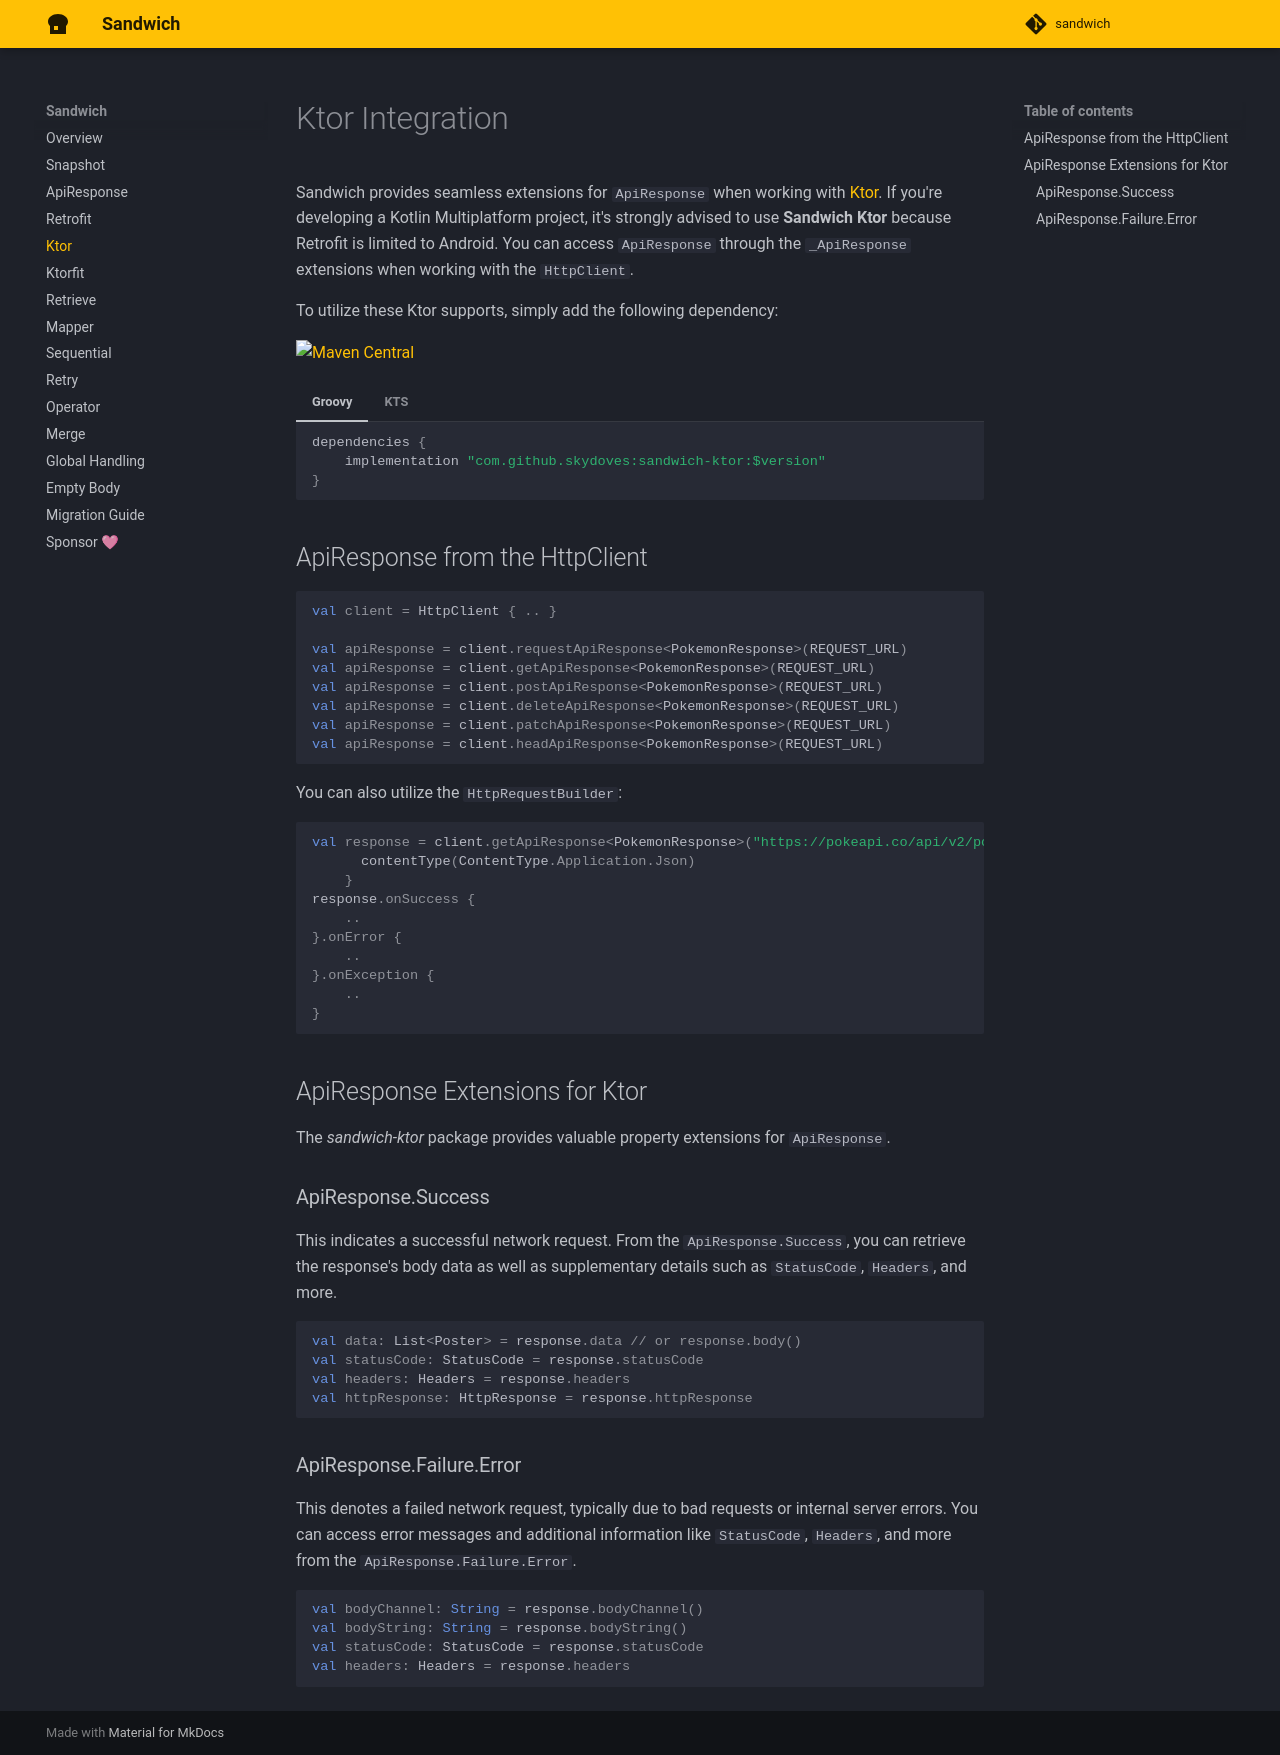

repository: SingularityX-ai/sandwich · page: ktor/index.html · generator: mkdocs

# Ktor Integration

Sandwich provides seamless extensions for `ApiResponse` when working with [Ktor](https://github.com/ktorio/ktor). If you're developing a Kotlin Multiplatform project, it's strongly advised to use **Sandwich Ktor** because Retrofit is limited to Android. You can access `ApiResponse` through the `_ApiResponse` extensions when working with the `HttpClient`.

To utilize these Ktor supports, simply add the following dependency:

[![Maven Central](https://img.shields.io/maven-central/v/com.github.skydoves/sandwich.svg?label=Maven%20Central)](https://search.maven.org/search?q=g:%22com.github.skydoves%22%20AND%20a:%22sandwich%22)

=== "Groovy"

    ```Groovy
    dependencies {
        implementation "com.github.skydoves:sandwich-ktor:$version"
    }
    ```

=== "KTS"

    ```kotlin
    dependencies {
        implementation("com.github.skydoves:sandwich-ktor:$version")
    }
    ```

## ApiResponse from the HttpClient

```kotlin
val client = HttpClient { .. }

val apiResponse = client.requestApiResponse<PokemonResponse>(REQUEST_URL) 
val apiResponse = client.getApiResponse<PokemonResponse>(REQUEST_URL) 
val apiResponse = client.postApiResponse<PokemonResponse>(REQUEST_URL) 
val apiResponse = client.deleteApiResponse<PokemonResponse>(REQUEST_URL) 
val apiResponse = client.patchApiResponse<PokemonResponse>(REQUEST_URL) 
val apiResponse = client.headApiResponse<PokemonResponse>(REQUEST_URL) 
```

You can also utilize the `HttpRequestBuilder`:

```kotlin
val response = client.getApiResponse<PokemonResponse>("https://pokeapi.co/api/v2/pokemon") {
      contentType(ContentType.Application.Json)
    }
response.onSuccess {
    ..
}.onError {
    ..
}.onException {
    ..
}
```

## ApiResponse Extensions for Ktor

The *sandwich-ktor* package provides valuable property extensions for `ApiResponse`.

### ApiResponse.Success

This indicates a successful network request. From the `ApiResponse.Success`, you can retrieve the response's body data as well as supplementary details such as `StatusCode`, `Headers`, and more.

```kotlin
val data: List<Poster> = response.data // or response.body()
val statusCode: StatusCode = response.statusCode
val headers: Headers = response.headers
val httpResponse: HttpResponse = response.httpResponse
```

### ApiResponse.Failure.Error

This denotes a failed network request, typically due to bad requests or internal server errors. You can access error messages and additional information like `StatusCode`, `Headers`, and more from the `ApiResponse.Failure.Error`.

```kotlin
val bodyChannel: String = response.bodyChannel()
val bodyString: String = response.bodyString()
val statusCode: StatusCode = response.statusCode
val headers: Headers = response.headers
```
